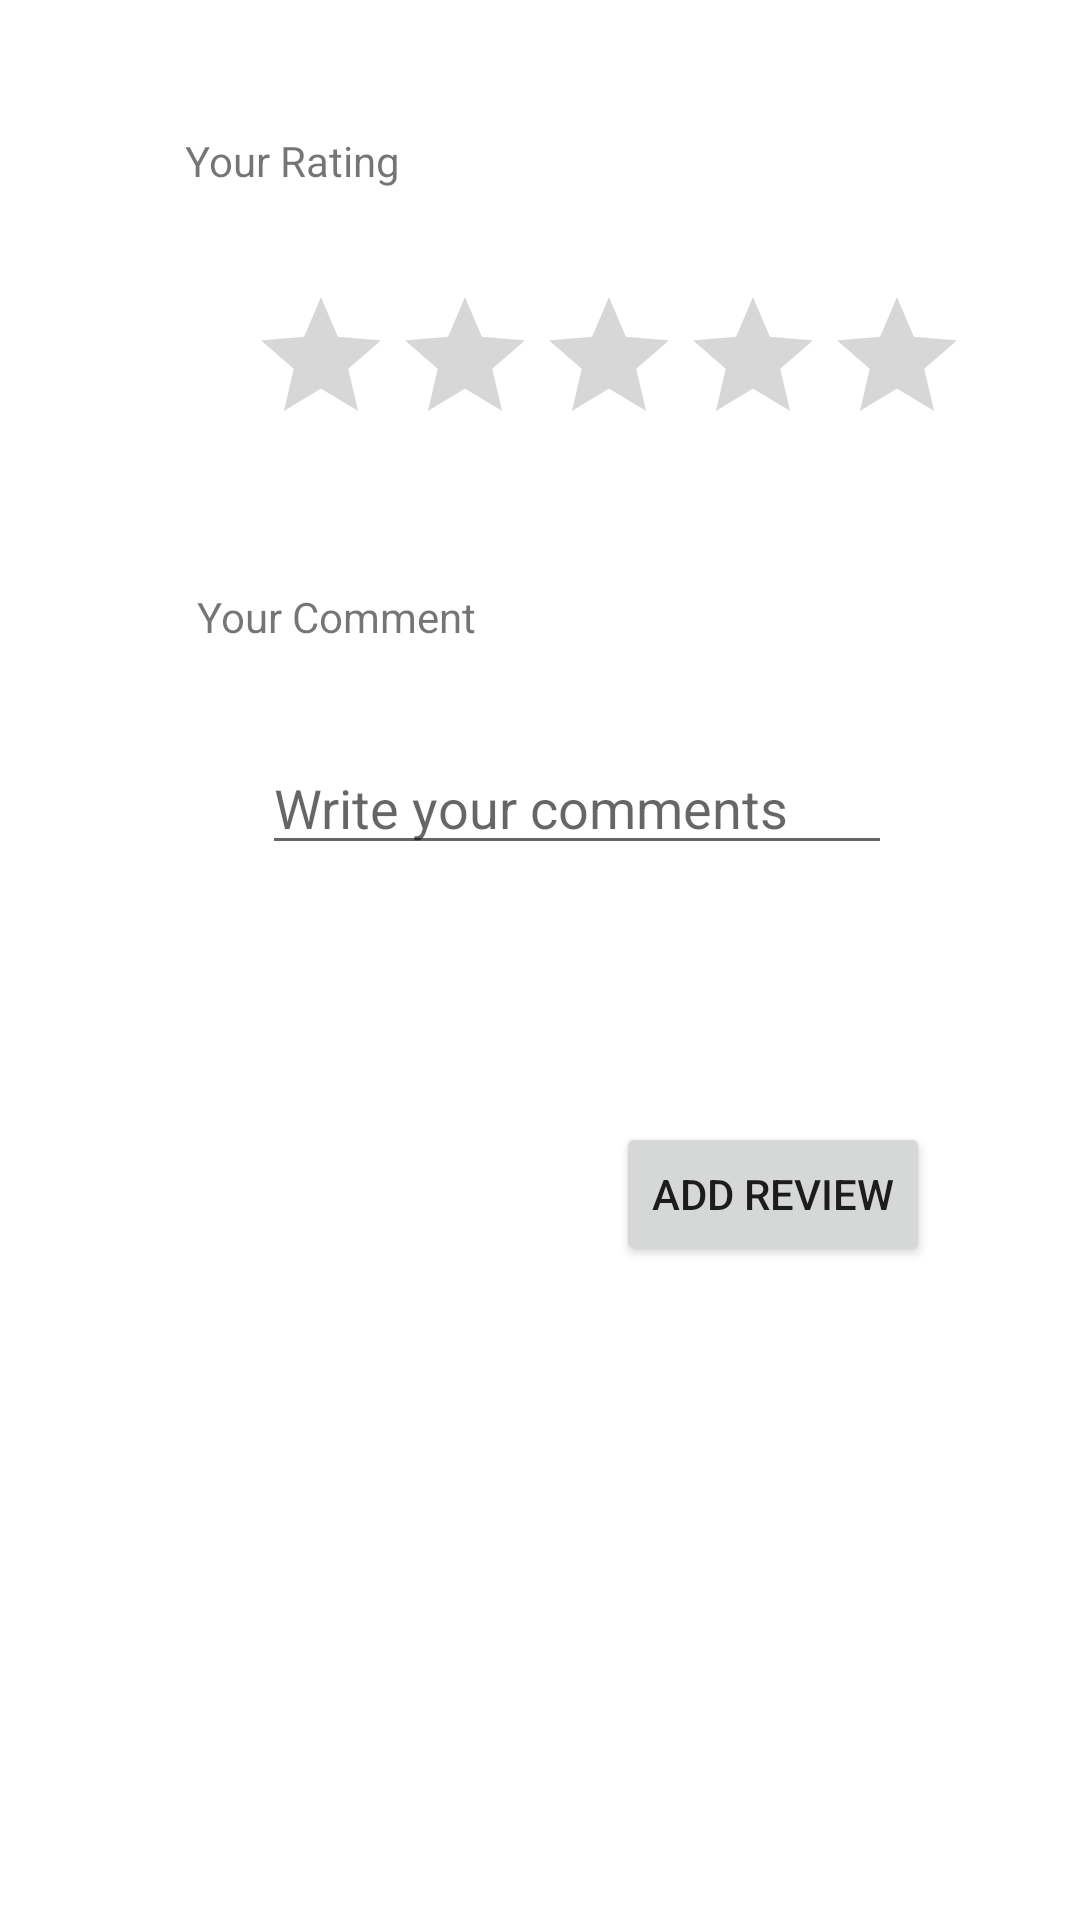

Produce the Android XML layout that renders to this screen, including the resource entries it uses.
<!-- AndroidManifest.xml: application theme Theme.FinnishParliamentApp -->
<!-- res/layout/fragment_add_review.xml -->
<?xml version="1.0" encoding="utf-8"?>
<androidx.constraintlayout.widget.ConstraintLayout xmlns:android="http://schemas.android.com/apk/res/android"
    xmlns:app="http://schemas.android.com/apk/res-auto"
    xmlns:tools="http://schemas.android.com/tools"
    android:layout_width="match_parent"
    android:layout_height="match_parent"
    tools:context=".ui.fragments.AddReviewFragment">

    <TextView
        android:id="@+id/rating_label"
        android:layout_width="wrap_content"
        android:layout_height="wrap_content"
        android:layout_marginTop="44dp"
        android:text="@string/rating_label"
        app:layout_constraintEnd_toEndOf="parent"
        app:layout_constraintHorizontal_bias="0.214"
        app:layout_constraintStart_toStartOf="parent"
        app:layout_constraintTop_toTopOf="parent" />

    <androidx.appcompat.widget.AppCompatRatingBar
        android:id="@+id/star_rating_bar"
        android:layout_width="wrap_content"
        android:layout_height="wrap_content"
        android:layout_gravity="center"
        android:layout_marginTop="32dp"
        android:numStars="5"
        android:stepSize="0.5"
        app:layout_constraintEnd_toEndOf="parent"
        app:layout_constraintHorizontal_bias="0.367"
        app:layout_constraintStart_toStartOf="@+id/rating_label"
        app:layout_constraintTop_toBottomOf="@+id/rating_label" />

    <TextView
        android:id="@+id/comment_label"
        android:layout_width="wrap_content"
        android:layout_height="wrap_content"
        android:layout_marginStart="4dp"
        android:layout_marginTop="44dp"
        android:text="@string/comment_label"
        app:layout_constraintEnd_toEndOf="parent"
        app:layout_constraintHorizontal_bias="0.0"
        app:layout_constraintStart_toStartOf="@+id/rating_label"
        app:layout_constraintTop_toBottomOf="@+id/star_rating_bar" />

    <EditText
        android:id="@+id/add_comment_editText"
        android:layout_width="wrap_content"
        android:layout_height="wrap_content"
        android:layout_marginTop="32dp"
        android:ems="10"
        android:gravity="start|top"
        android:hint="@string/comment_edt"
        android:importantForAutofill="no"
        android:inputType="textMultiLine"
        app:layout_constraintEnd_toEndOf="parent"
        app:layout_constraintHorizontal_bias="0.258"
        app:layout_constraintStart_toStartOf="@+id/comment_label"
        app:layout_constraintTop_toBottomOf="@+id/comment_label" />

    <Button
        android:id="@+id/add_review_button"
        android:layout_width="wrap_content"
        android:layout_height="wrap_content"
        android:text="@string/add_button"
        app:layout_constraintBottom_toBottomOf="parent"
        app:layout_constraintEnd_toEndOf="parent"
        app:layout_constraintHorizontal_bias="0.804"
        app:layout_constraintStart_toStartOf="parent"
        app:layout_constraintTop_toBottomOf="@+id/add_comment_editText"
        app:layout_constraintVertical_bias="0.282" />
</androidx.constraintlayout.widget.ConstraintLayout>
<!-- resources referenced by this layout -->
<resources>
  <string name="add_button">Add Review</string>
  <string name="comment_edt">Write your comments</string>
  <string name="comment_label">Your Comment</string>
  <string name="rating_label">Your Rating</string>
  <style name="Theme.FinnishParliamentApp" parent="Theme.MaterialComponents.DayNight.DarkActionBar">
          
          <item name="colorPrimary">@color/purple_app_bar</item>
          <item name="colorPrimaryVariant">@color/black</item>
          <item name="colorOnPrimary">@color/white</item>
          
          <item name="colorSecondary">@color/teal_200</item>
          <item name="colorSecondaryVariant">@color/teal_700</item>
          <item name="colorOnSecondary">@color/black</item>
          
          <item name="android:statusBarColor" tools:targetApi="l">?attr/colorPrimaryVariant</item>
          
      </style>
  <color name="purple_app_bar">#3B185F</color>
  <color name="black">#FF000000</color>
  <color name="white">#FFFFFFFF</color>
  <color name="teal_200">#FF03DAC5</color>
  <color name="teal_700">#1C6758</color>
</resources>
